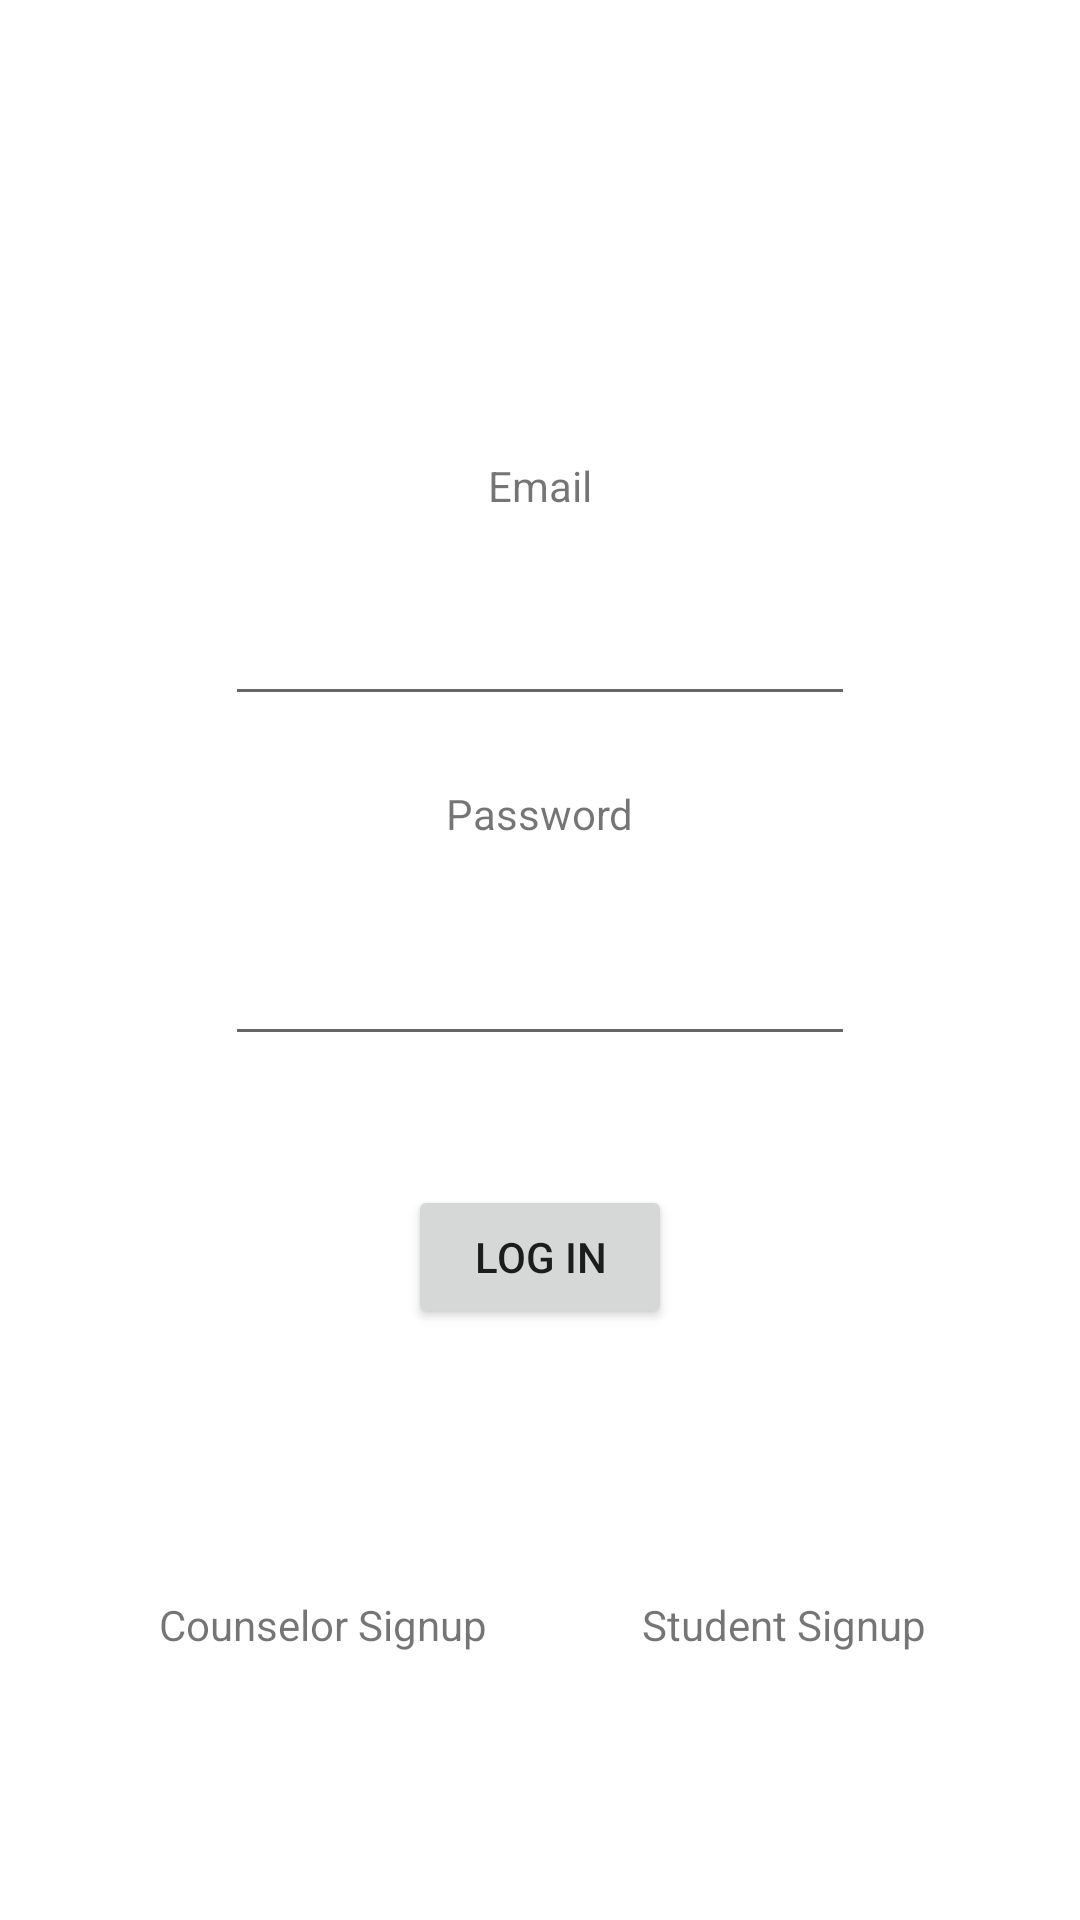

This screen was rendered from an Android layout file. Write that file and the resources it references.
<!-- AndroidManifest.xml: application theme Theme.OpenArms -->
<!-- res/layout/activity_login.xml -->
<?xml version="1.0" encoding="utf-8"?>
<androidx.constraintlayout.widget.ConstraintLayout xmlns:android="http://schemas.android.com/apk/res/android"
    xmlns:app="http://schemas.android.com/apk/res-auto"
    xmlns:tools="http://schemas.android.com/tools"
    android:layout_width="match_parent"
    android:layout_height="match_parent"
    tools:context=".Login">
    


    <TextView
        android:id="@+id/loginEmailTextView"
        android:layout_width="wrap_content"
        android:layout_height="wrap_content"
        android:layout_marginBottom="10dp"
        android:text="Email"
        app:layout_constraintBottom_toTopOf="@+id/loginEmailInput"
        app:layout_constraintEnd_toEndOf="parent"
        app:layout_constraintStart_toStartOf="parent"
        app:layout_constraintTop_toTopOf="parent"
        app:layout_constraintVertical_bias="0.905" />

    <TextView
        android:id="@+id/loginPasswordTextView"
        android:layout_width="wrap_content"
        android:layout_height="wrap_content"
        android:layout_marginBottom="30dp"
        android:text="Password"
        app:layout_constraintBottom_toTopOf="@+id/loginPasswordInput"
        app:layout_constraintEnd_toEndOf="parent"
        app:layout_constraintStart_toStartOf="parent" />

    <Button
        android:id="@+id/loginButton"
        android:layout_width="wrap_content"
        android:layout_height="wrap_content"
        android:text="Log in"
        app:layout_constraintBottom_toBottomOf="parent"
        app:layout_constraintEnd_toEndOf="parent"
        app:layout_constraintStart_toStartOf="parent"
        app:layout_constraintTop_toTopOf="parent"
        app:layout_constraintVertical_bias="0.667" />

    <EditText
        android:id="@+id/loginEmailInput"
        android:layout_width="wrap_content"
        android:layout_height="wrap_content"
        android:layout_marginBottom="23dp"
        android:ems="10"
        android:inputType="textEmailAddress"
        app:layout_constraintBottom_toTopOf="@+id/loginPasswordTextView"
        app:layout_constraintEnd_toEndOf="parent"
        app:layout_constraintStart_toStartOf="parent" />

    <EditText
        android:id="@+id/loginPasswordInput"
        android:layout_width="wrap_content"
        android:layout_height="wrap_content"
        android:layout_marginBottom="43dp"
        android:ems="10"
        android:inputType="textPassword"
        app:layout_constraintBottom_toTopOf="@+id/loginButton"
        app:layout_constraintEnd_toEndOf="parent"
        app:layout_constraintStart_toStartOf="parent" />

    <TextView
        android:id="@+id/LoginCounselorSignup"
        android:layout_width="wrap_content"
        android:layout_height="wrap_content"
        android:text="Counselor Signup"
        app:layout_constraintBottom_toBottomOf="parent"
        app:layout_constraintEnd_toEndOf="parent"
        app:layout_constraintHorizontal_bias="0.212"
        app:layout_constraintStart_toStartOf="parent"
        app:layout_constraintTop_toBottomOf="@+id/loginButton" />

    <TextView
        android:id="@+id/LoginStudentSignup"
        android:layout_width="wrap_content"
        android:layout_height="wrap_content"
        android:text="Student Signup"
        app:layout_constraintBottom_toBottomOf="parent"
        app:layout_constraintEnd_toEndOf="parent"
        app:layout_constraintStart_toEndOf="@+id/LoginCounselorSignup"
        app:layout_constraintTop_toBottomOf="@+id/loginButton" />

</androidx.constraintlayout.widget.ConstraintLayout>
<!-- resources referenced by this layout -->
<resources>
  <style name="Theme.OpenArms" parent="Theme.MaterialComponents.DayNight.DarkActionBar">
          
          <item name="colorPrimary">@color/purple_500</item>
          <item name="colorPrimaryVariant">@color/purple_700</item>
          <item name="colorOnPrimary">@color/white</item>
          
          <item name="colorSecondary">@color/teal_200</item>
          <item name="colorSecondaryVariant">@color/teal_700</item>
          <item name="colorOnSecondary">@color/black</item>
          
          <item name="android:statusBarColor" tools:targetApi="l">?attr/colorPrimaryVariant</item>
          
      </style>
  <!-- not gathered from this repository: default colours our renderer supplied (Android Studio template values) -->
  <color name="purple_500">#FF6200EE</color>
  <color name="purple_700">#FF3700B3</color>
  <color name="teal_200">#FF03DAC5</color>
  <color name="teal_700">#FF018786</color>
  <color name="black">#FF000000</color>
  <color name="white">#FFFFFFFF</color>
</resources>
